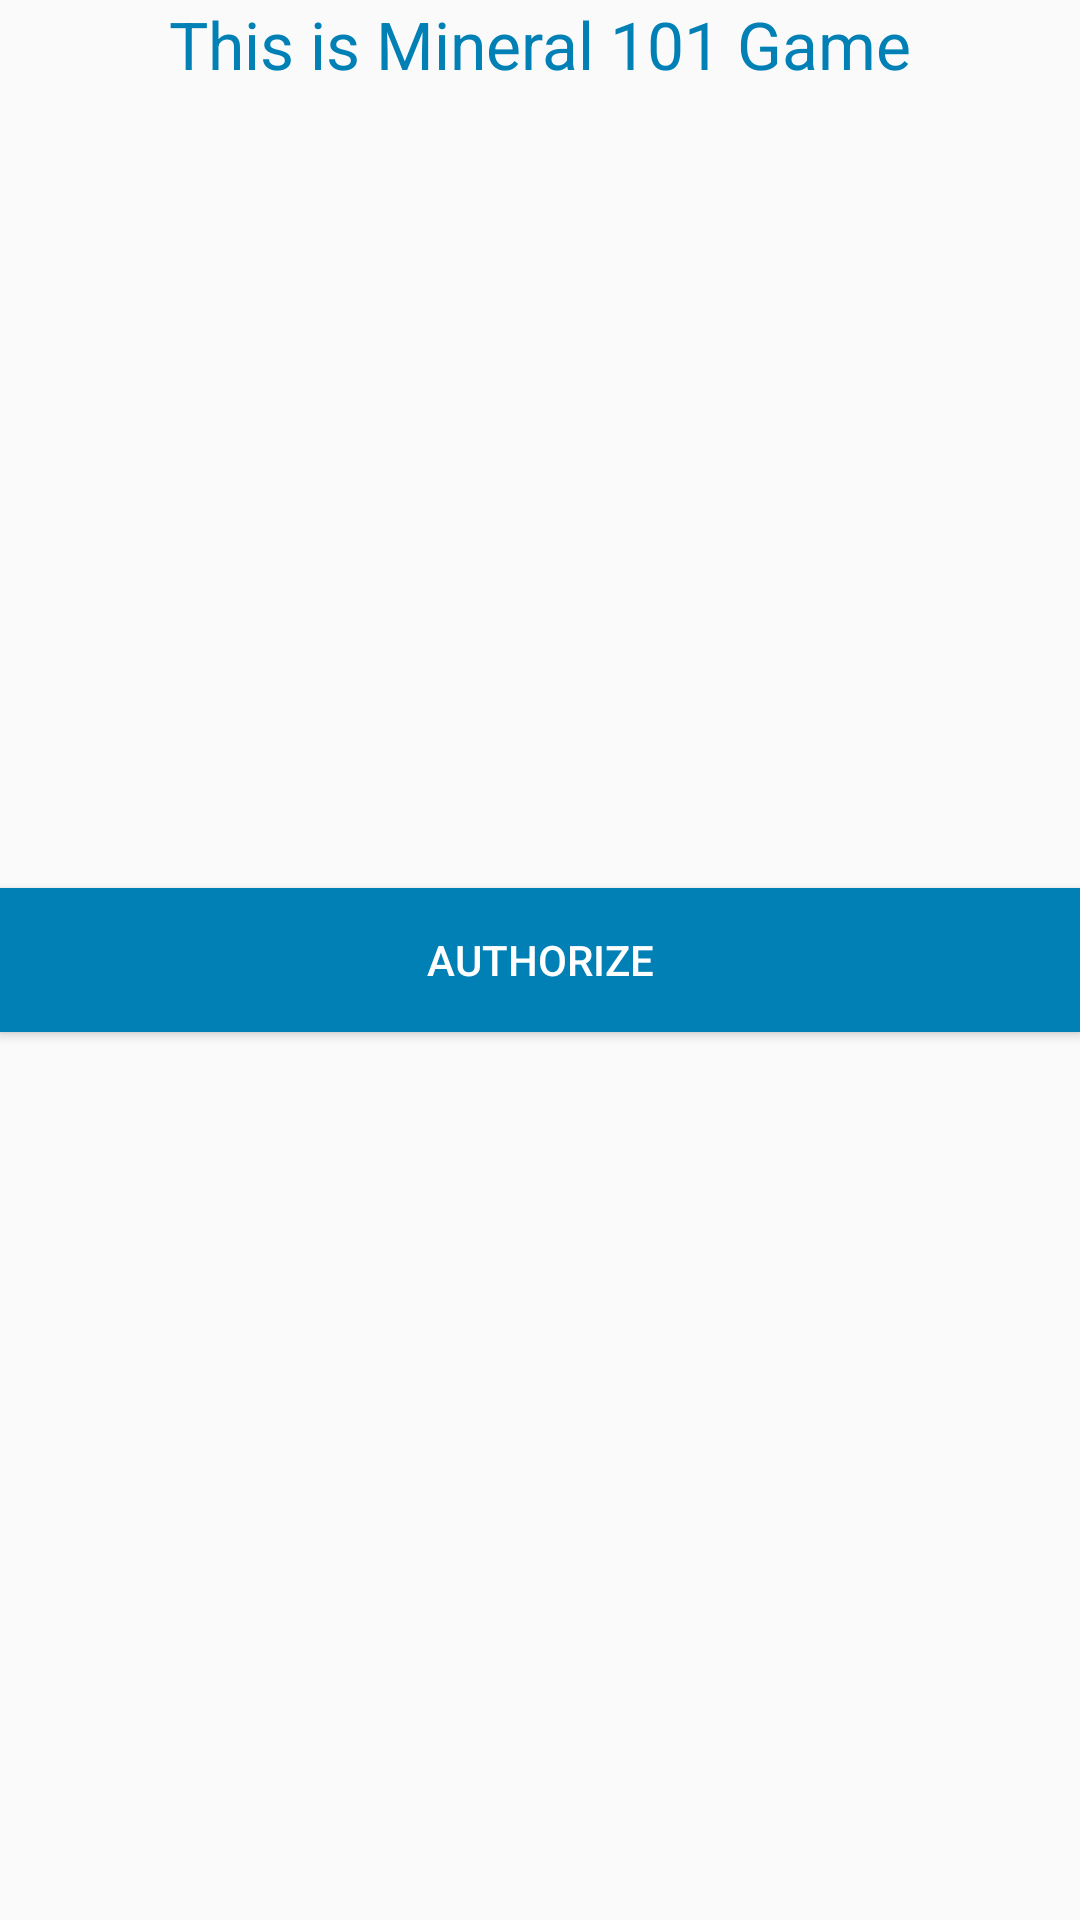

Android layout source for this screen:
<!-- AndroidManifest.xml: application theme AppTheme -->
<!-- res/layout/activity_twitter.xml -->
<?xml version="1.0" encoding="utf-8"?>
<LinearLayout xmlns:android="http://schemas.android.com/apk/res/android"
    xmlns:app="http://schemas.android.com/apk/res-auto"
    xmlns:tools="http://schemas.android.com/tools"
    android:layout_width="match_parent"
    android:layout_height="match_parent"
    android:orientation="vertical"
    tools:context=".MainActivity">

    <RelativeLayout
        android:id="@+id/login_layout"
        android:layout_width="fill_parent"
        android:layout_height="fill_parent"
        android:orientation="vertical"
        android:visibility="visible"
        tools:ignore="UselessParent">

        <TextView
            android:layout_width="wrap_content"
            android:layout_height="wrap_content"
            android:layout_centerHorizontal="true"
            android:text="@string/login_instructions"
            android:textAppearance="?android:attr/textAppearanceLarge"
            android:textColor="#0080B4" />
        <Button
            android:id="@+id/btn_login"
            android:text="@string/authorize"
            android:layout_width="fill_parent"
            android:layout_height="wrap_content"
            android:layout_centerInParent="true"
            android:background="#0080B4"
            android:textColor="#fff"
            />
    </RelativeLayout>


    <LinearLayout
        android:id="@+id/share_layout"
        android:layout_width="fill_parent"
        android:layout_height="fill_parent"
        android:orientation="vertical"
        android:visibility="gone" >

        <TextView
            android:id="@+id/user_name"
            android:layout_width="fill_parent"
            android:layout_height="wrap_content"
            android:paddingBottom="10dp"
            android:text="@string/hello"
            android:textAppearance="?android:attr/textAppearanceLarge"
            android:textColor="#0080B4" />

        <ImageView
            android:id="@+id/imageView"
            android:layout_width="fill_parent"
            android:layout_height="150dp"
            android:scaleType="centerCrop"
            android:src="@drawable/flowers"
            android:contentDescription="" />

        <EditText
            android:id="@+id/share_text"
            android:layout_width="fill_parent"
            android:layout_height="wrap_content"
            android:layout_marginTop="5dp"
            android:background="#cceaf3"
            android:hint="@string/share_instructions"
            android:inputType="textMultiLine"
            android:minLines="5"
            android:padding="10dp" />

        <Button
            android:id="@+id/btn_share"
            android:layout_width="fill_parent"
            android:layout_height="wrap_content"
            android:layout_marginTop="10dp"
            android:background="#0080B4"
            android:text="@string/share"
            android:textColor="#fff" />
    </LinearLayout>
</LinearLayout>
<!-- resources referenced by this layout -->
<resources>
  <!-- drawable flowers: png bitmap (drawable, 146169 bytes) -->
  <string name="authorize">authorize</string>
  <string name="hello">Hello</string>
  <string name="login_instructions">This is Mineral 101 Game</string>
  <string name="share">Share</string>
  <string name="share_instructions">share_instructions</string>
  <style name="AppTheme" parent="Theme.AppCompat.Light.DarkActionBar">
          
          <item name="colorPrimary">#bbd8c3</item>
          <item name="colorPrimaryDark">@color/colorPrimaryDark</item>
          <item name="colorAccent">@color/colorAccent</item>
          
          <item name="actionOverflowButtonStyle">@style/OverFlow</item>
      </style>
  <color name="colorPrimaryDark">#303F9F</color>
  <color name="colorAccent">#FF4081</color>
  <style name="OverFlow" parent="@android:style/Widget.Holo.ActionButton.Overflow">
          <item name="android:src">@drawable/menu</item>
      </style>
</resources>
